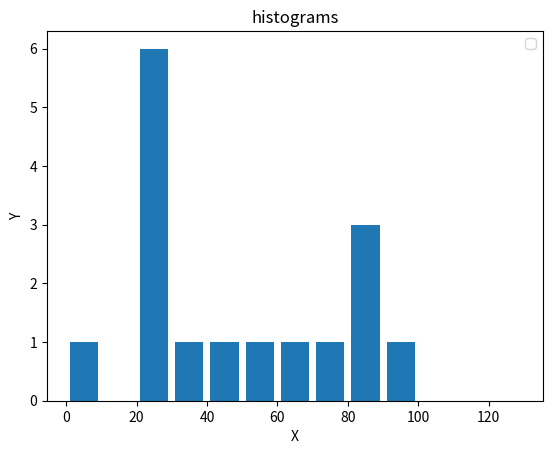

Python code for this plot:
import matplotlib.pyplot as plt

population_ages = [34, 77, 52, 90, 3, 23, 84, 27, 27, 80, 45, 63, 84, 28, 29, 22]
bins = [0, 10, 20, 30, 40, 50, 60, 70, 80, 90, 100, 110, 120, 130]

plt.hist(population_ages, bins, histtype='bar', rwidth=0.8)
plt.xlabel('X')
plt.ylabel('Y')
plt.title('histograms')
plt.legend()

plt.show()
